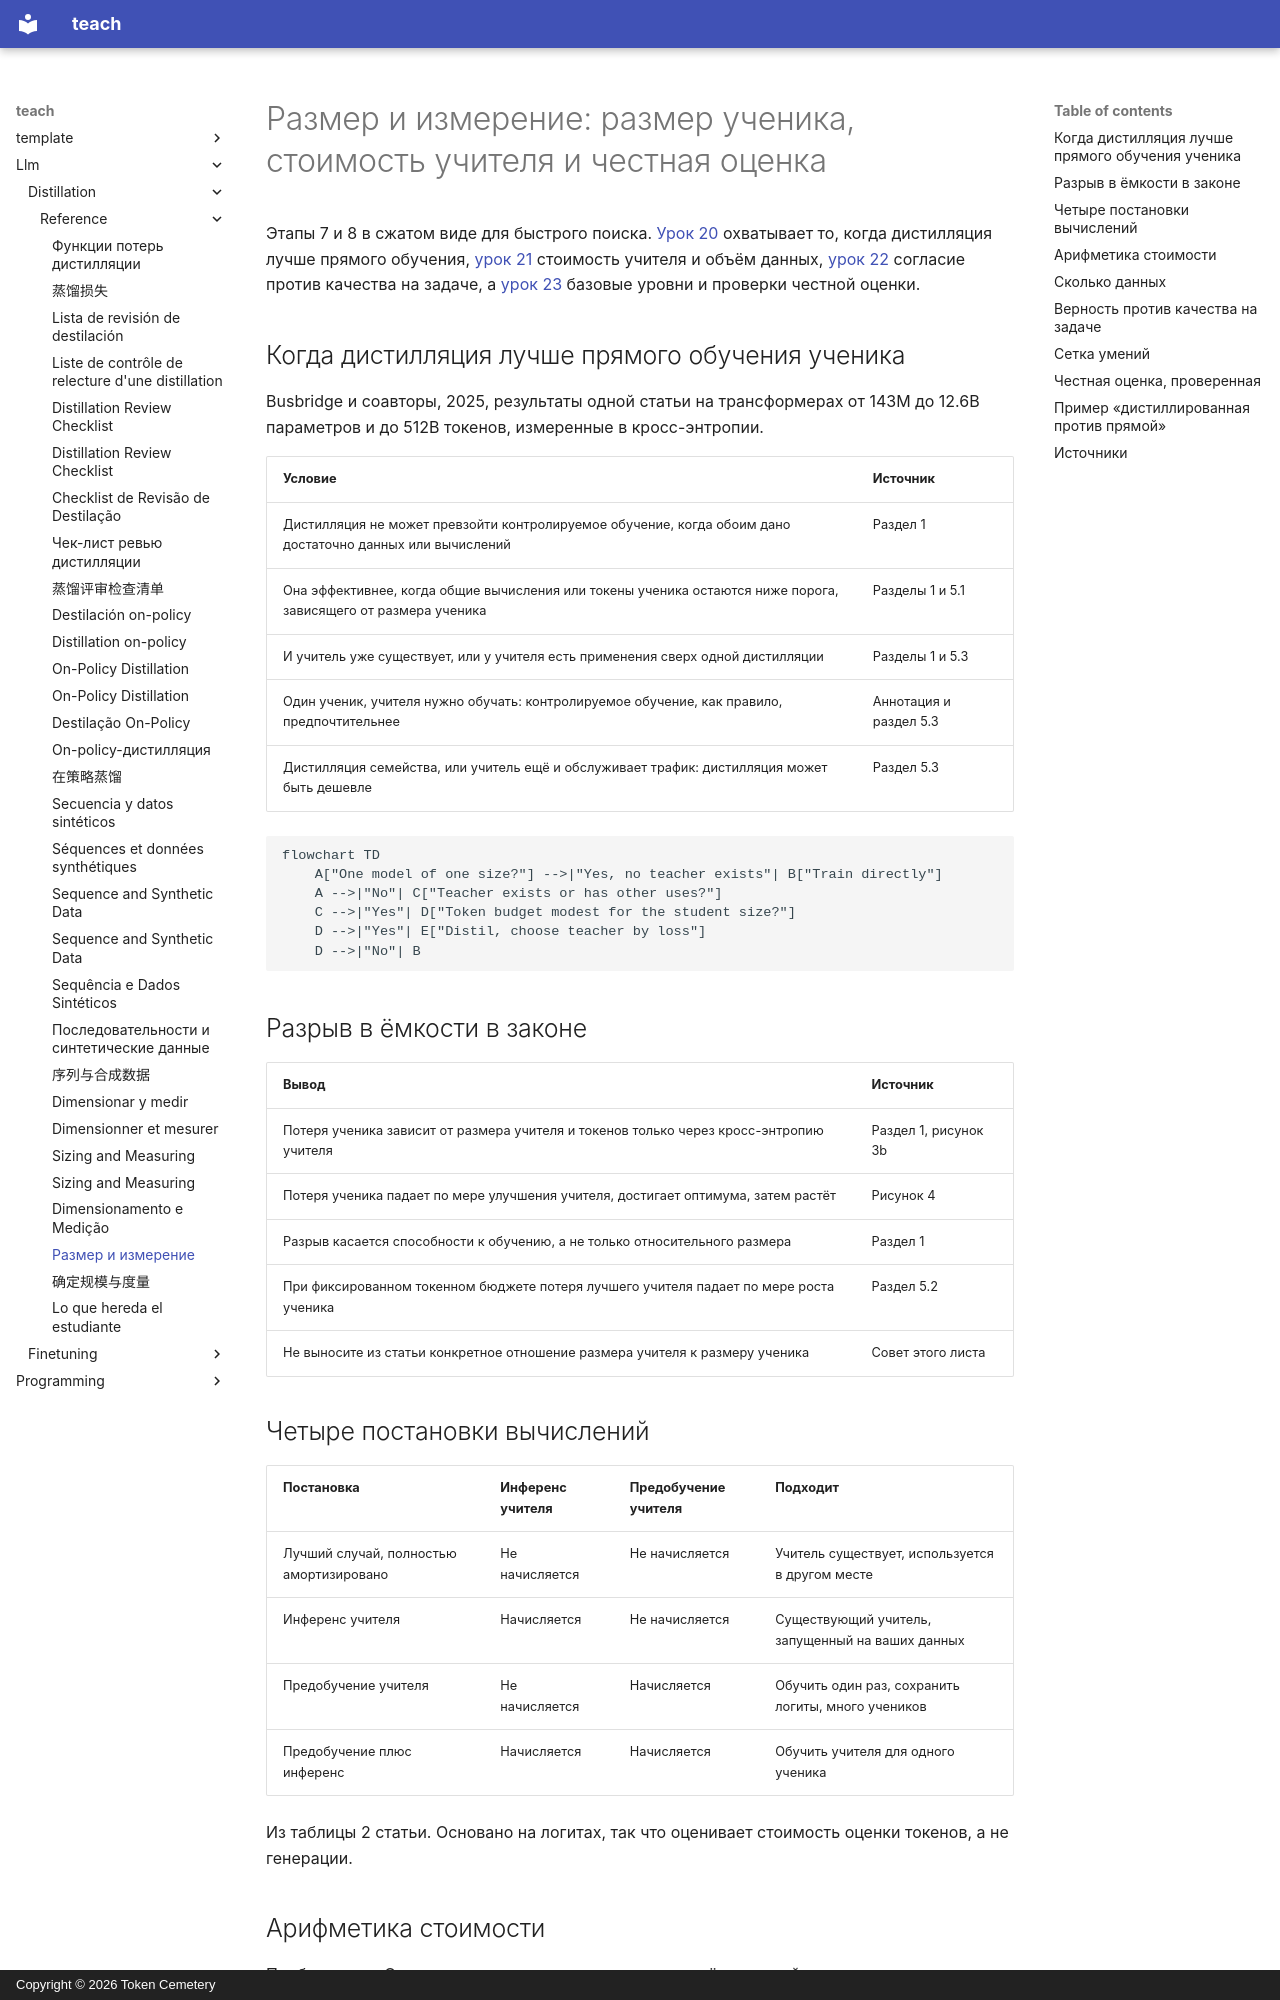

repository: TokenCemetery/teach · page: llm/distillation/reference/sizing-and-measuring.ru/index.html · generator: mkdocs · copyright: Copyright © 2026 Token Cemetery

---
title: "Размер и измерение"
description: "Условия закона масштабирования дистилляции, арифметика стоимости учителя и проверки для честной оценки «ученик против учителя»"
type: reference
---

# Размер и измерение: размер ученика, стоимость учителя и честная оценка

Этапы 7 и 8 в сжатом виде для быстрого поиска. [Урок 20](../lessons/0020-choosing-student-size.md) охватывает то, когда дистилляция лучше прямого обучения, [урок 21](../lessons/0021-data-volume-and-teacher-cost.md) стоимость учителя и объём данных, [урок 22](../lessons/0022-student-against-teacher.md) согласие против качества на задаче, а [урок 23](../lessons/0023-an-honest-distillation-eval.md) базовые уровни и проверки честной оценки.

## Когда дистилляция лучше прямого обучения ученика

Busbridge и соавторы, 2025, результаты одной статьи на трансформерах от 143M до 12.6B параметров и до 512B токенов, измеренные в кросс-энтропии.

| Условие | Источник |
|---|---|
| Дистилляция не может превзойти контролируемое обучение, когда обоим дано достаточно данных или вычислений | Раздел 1 |
| Она эффективнее, когда общие вычисления или токены ученика остаются ниже порога, зависящего от размера ученика | Разделы 1 и 5.1 |
| И учитель уже существует, или у учителя есть применения сверх одной дистилляции | Разделы 1 и 5.3 |
| Один ученик, учителя нужно обучать: контролируемое обучение, как правило, предпочтительнее | Аннотация и раздел 5.3 |
| Дистилляция семейства, или учитель ещё и обслуживает трафик: дистилляция может быть дешевле | Раздел 5.3 |

```mermaid
flowchart TD
    A["One model of one size?"] -->|"Yes, no teacher exists"| B["Train directly"]
    A -->|"No"| C["Teacher exists or has other uses?"]
    C -->|"Yes"| D["Token budget modest for the student size?"]
    D -->|"Yes"| E["Distil, choose teacher by loss"]
    D -->|"No"| B
```

## Разрыв в ёмкости в законе

| Вывод | Источник |
|---|---|
| Потеря ученика зависит от размера учителя и токенов только через кросс-энтропию учителя | Раздел 1, рисунок 3b |
| Потеря ученика падает по мере улучшения учителя, достигает оптимума, затем растёт | Рисунок 4 |
| Разрыв касается способности к обучению, а не только относительного размера | Раздел 1 |
| При фиксированном токенном бюджете потеря лучшего учителя падает по мере роста ученика | Раздел 5.2 |
| Не выносите из статьи конкретное отношение размера учителя к размеру ученика | Совет этого листа |

## Четыре постановки вычислений

| Постановка | Инференс учителя | Предобучение учителя | Подходит |
|---|---|---|---|
| Лучший случай, полностью амортизировано | Не начисляется | Не начисляется | Учитель существует, используется в другом месте |
| Инференс учителя | Начисляется | Не начисляется | Существующий учитель, запущенный на ваших данных |
| Предобучение учителя | Не начисляется | Начисляется | Обучить один раз, сохранить логиты, много учеников |
| Предобучение плюс инференс | Начисляется | Начисляется | Обучить учителя для одного ученика |

Из таблицы 2 статьи. Основано на логитах, так что оценивает стоимость оценки токенов, а не генерации.
